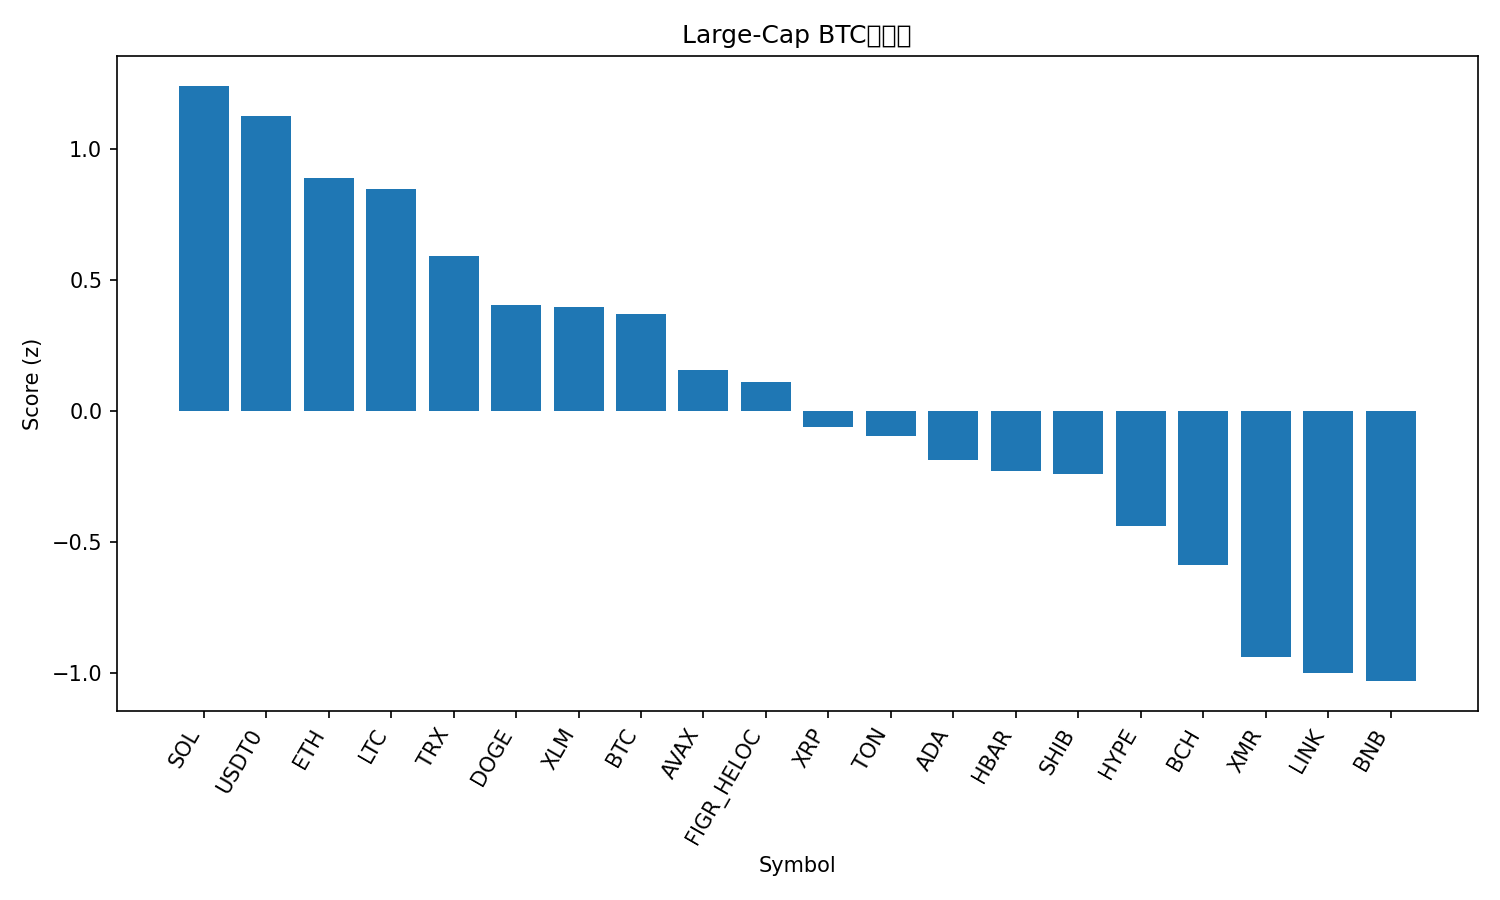

The file beside this chart, header and first rows:
rank, name, symbol, price_btc, price_usd, pct_1h_btc, pct_24h_btc, pct_7d_btc, market_cap_rank, market_cap_usd, volume_usd, score
1, Solana, SOL, 0.00173, 184.5, 0.2351, 0.6221, 5.515, 6, 100960053118, 10133403928, 1.243
2, USDT0, USDT0, 9.38e-06, 1.0, 0.07345, 2.047, 5.179, 28, 7758943122, 409601320, 1.128
3, Ethereum, ETH, 0.03616, 3856, 0.07092, 0.4116, 6.897, 2, 465936907983, 52183835196, 0.8911
4, Litecoin, LTC, 0.0008486, 90.5, 0.2599, 0.5052, -5.16, 31, 6917688116, 1030442269, 0.8499
5, TRON, TRX, 2.92e-06, 0.3117, 0.02604, 0.2542, 4.118, 9, 29516690952, 1077089858, 0.594
6, Dogecoin, DOGE, 1.74e-06, 0.1859, -0.0007035, 0.1679, 1.385, 10, 28168749833, 3164445400, 0.4062
7, Stellar, XLM, 2.91e-06, 0.3104, -0.1141, 1.534, 0.843, 19, 9951055011, 333482711, 0.3958
8, Bitcoin, BTC, 1.0, 106633, 0.0, 0.0, 0.0, 1, 2126518785616, 94164384831, 0.3697
9, Avalanche, AVAX, 0.0001871, 19.96, 0.1643, -1.849, -4.293, 26, 8514407477, 886277347, 0.155
10, Figure Heloc, FIGR_HELOC, 9.37e-06, 0.9996, 0.07822, -2.188, 1.765, 15, 13078166904, 105089874, 0.1114
11, XRP, XRP, 2.179e-05, 2.32, -0.2716, 0.8456, 2.474, 5, 139503610425, 6624313357, -0.0602
12, Toncoin, TON, 1.985e-05, 2.12, -0.1978, -0.801, 6.049, 36, 5338466364, 204409874, -0.09647
13, Cardano, ADA, 5.88e-06, 0.6269, -0.1541, -1.031, 2.247, 11, 22934243022, 1483857320, -0.1866
14, Hedera, HBAR, 1.53e-06, 0.1635, -0.04994, -2.481, 2.6, 30, 6942234180, 382769399, -0.228
15, Shiba Inu, SHIB, 9.2028e-11, 9.81e-06, -0.2386, -0.1683, 1.442, 33, 5785204155, 262862925, -0.2419
16, Hyperliquid, HYPE, 0.0003269, 34.86, 0.02129, -3.204, -3.34, 21, 9449545896, 718481644, -0.4404
17, Bitcoin Cash, BCH, 0.004447, 474.2, 0.08668, -4.182, -5.893, 20, 9462501436, 514257028, -0.5889
18, Monero, XMR, 0.002724, 290.5, -0.4933, -1.232, 5.127, 35, 5363431197, 162473545, -0.9393
19, Chainlink, LINK, 0.0001561, 16.65, -0.3491, -2.342, 0.5411, 17, 11616902934, 1316656704, -1.003
20, BNB, BNB, 0.01016, 1083, -0.2912, -3.154, 0.468, 4, 151037390471, 5525077931, -1.032
21, Sui, SUI, 2.277e-05, 2.43, -0.4213, -2.226, -5.494, 23, 8808232132, 1900292532, -1.389
